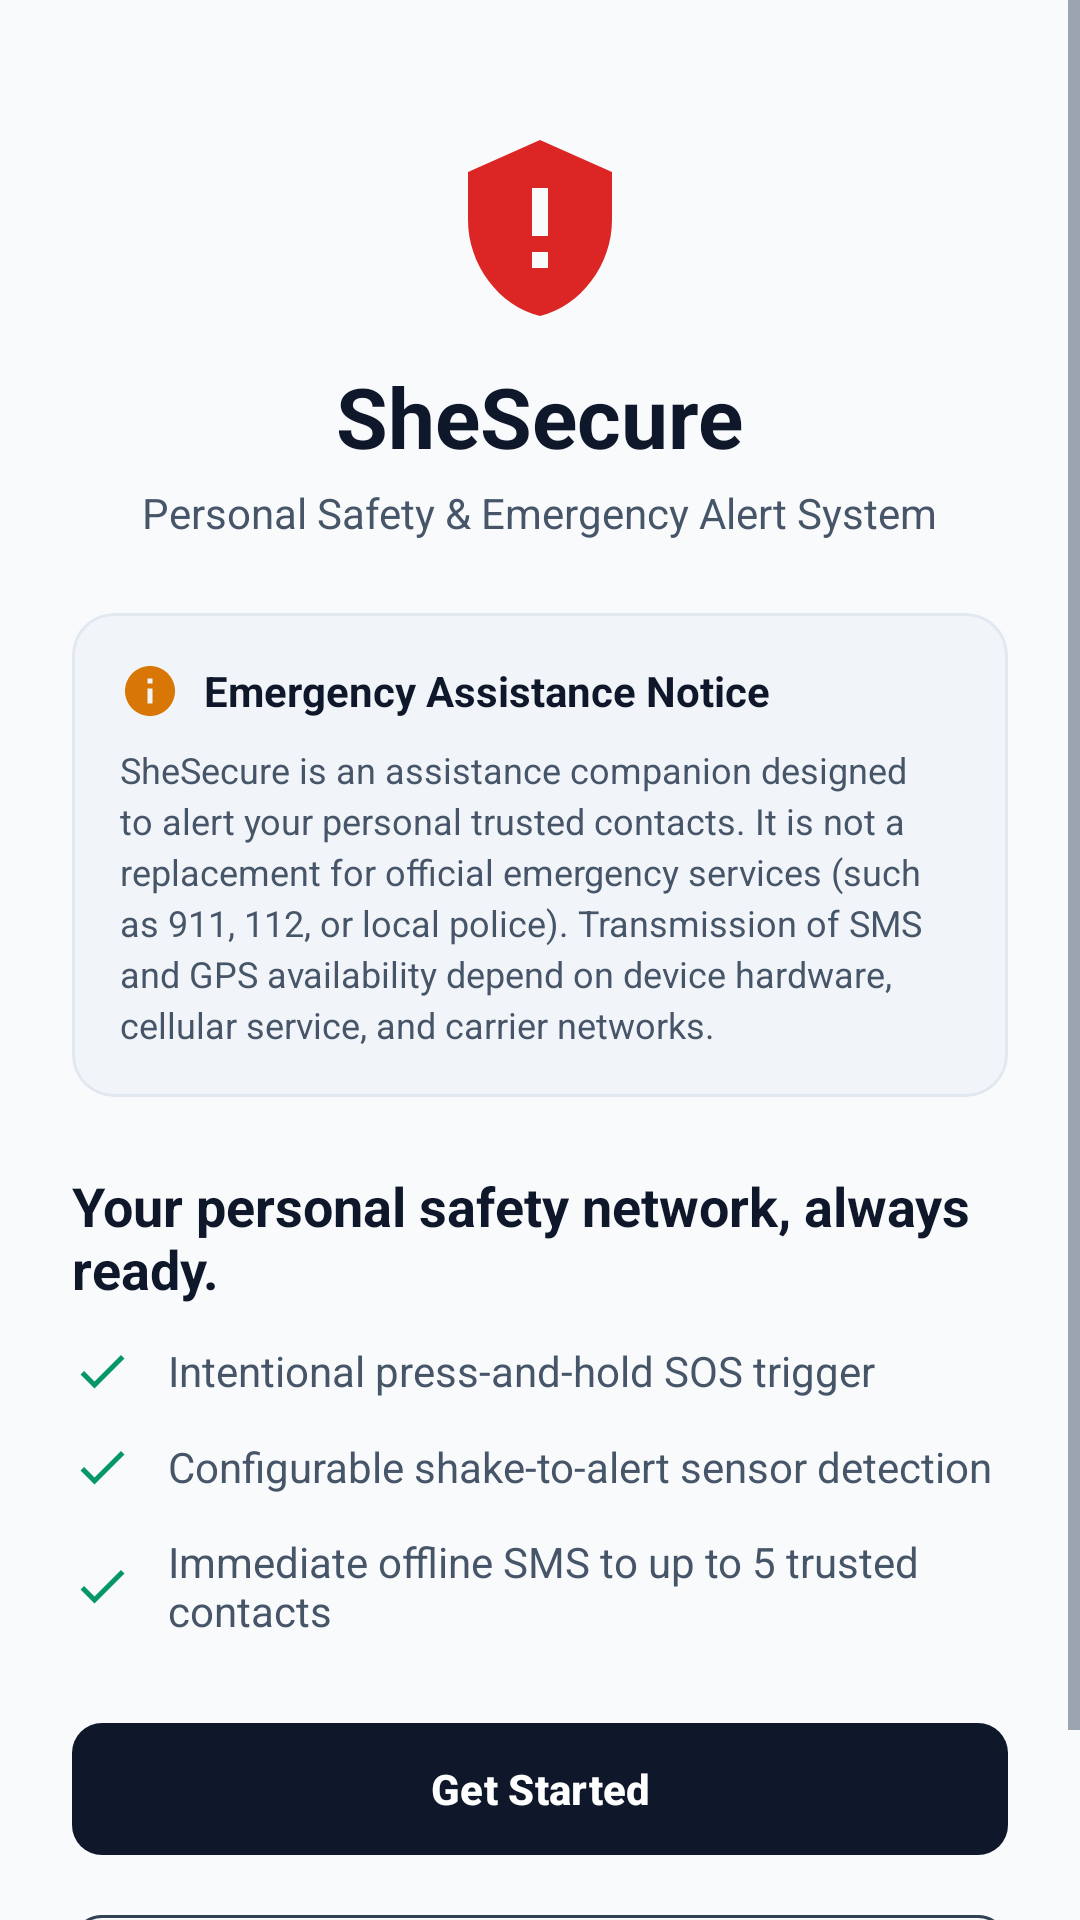

Produce the Android XML layout that renders to this screen, including the resource entries it uses.
<!-- AndroidManifest.xml: application theme Theme.SheSecure -->
<!-- res/layout/activity_welcome.xml -->
<?xml version="1.0" encoding="utf-8"?>
<ScrollView xmlns:android="http://schemas.android.com/apk/res/android"
    xmlns:app="http://schemas.android.com/apk/res-auto"
    android:layout_width="match_parent"
    android:layout_height="match_parent"
    android:fillViewport="true"
    android:background="@color/background_neutral">

    <LinearLayout
        android:layout_width="match_parent"
        android:layout_height="wrap_content"
        android:orientation="vertical"
        android:padding="24dp">

        
        <LinearLayout
            android:layout_width="match_parent"
            android:layout_height="wrap_content"
            android:orientation="vertical"
            android:gravity="center_horizontal"
            android:layout_marginTop="20dp"
            android:layout_marginBottom="24dp">

            <ImageView
                android:id="@+id/iv_welcome_logo"
                android:layout_width="64dp"
                android:layout_height="64dp"
                android:src="@drawable/ic_shield_alert"
                app:tint="@color/emergency_red"
                android:contentDescription="@string/app_name" />

            <TextView
                android:layout_width="wrap_content"
                android:layout_height="wrap_content"
                android:text="@string/app_name"
                android:textSize="28sp"
                android:textStyle="bold"
                android:textColor="@color/primary_navy"
                android:layout_marginTop="12dp" />

            <TextView
                android:layout_width="wrap_content"
                android:layout_height="wrap_content"
                android:text="@string/tagline"
                android:textSize="14sp"
                android:textColor="@color/text_secondary"
                android:layout_marginTop="4dp"
                android:textAlignment="center" />
        </LinearLayout>

        
        <com.google.android.material.card.MaterialCardView
            style="@style/Widget.SheSecure.Card"
            android:layout_width="match_parent"
            android:layout_height="wrap_content"
            android:layout_marginBottom="24dp"
            app:cardBackgroundColor="@color/surface_neutral"
            app:strokeColor="@color/card_border">

            <LinearLayout
                android:layout_width="match_parent"
                android:layout_height="wrap_content"
                android:orientation="vertical"
                android:padding="16dp">

                <LinearLayout
                    android:layout_width="match_parent"
                    android:layout_height="wrap_content"
                    android:orientation="horizontal"
                    android:gravity="center_vertical"
                    android:layout_marginBottom="8dp">

                    <ImageView
                        android:layout_width="20dp"
                        android:layout_height="20dp"
                        android:src="@drawable/ic_info"
                        app:tint="@color/status_warning_amber"
                        android:contentDescription="Notice" />

                    <TextView
                        android:layout_width="wrap_content"
                        android:layout_height="wrap_content"
                        android:text="@string/safety_disclaimer_title"
                        android:textSize="14sp"
                        android:textStyle="bold"
                        android:textColor="@color/text_primary"
                        android:layout_marginStart="8dp" />
                </LinearLayout>

                <TextView
                    android:layout_width="match_parent"
                    android:layout_height="wrap_content"
                    android:text="@string/safety_disclaimer_text"
                    android:textSize="12sp"
                    android:lineSpacingExtra="3dp"
                    android:textColor="@color/text_secondary" />
            </LinearLayout>
        </com.google.android.material.card.MaterialCardView>

        
        <TextView
            android:layout_width="match_parent"
            android:layout_height="wrap_content"
            android:text="@string/welcome_heading"
            android:textSize="18sp"
            android:textStyle="bold"
            android:textColor="@color/primary_navy"
            android:layout_marginBottom="12dp" />

        <LinearLayout
            android:layout_width="match_parent"
            android:layout_height="wrap_content"
            android:orientation="horizontal"
            android:gravity="center_vertical"
            android:layout_marginBottom="12dp">

            <ImageView
                android:layout_width="20dp"
                android:layout_height="20dp"
                android:src="@drawable/ic_check"
                app:tint="@color/status_active_green"
                android:contentDescription="Feature" />

            <TextView
                android:layout_width="wrap_content"
                android:layout_height="wrap_content"
                android:text="Intentional press-and-hold SOS trigger"
                android:textSize="14sp"
                android:textColor="@color/text_secondary"
                android:layout_marginStart="12dp" />
        </LinearLayout>

        <LinearLayout
            android:layout_width="match_parent"
            android:layout_height="wrap_content"
            android:orientation="horizontal"
            android:gravity="center_vertical"
            android:layout_marginBottom="12dp">

            <ImageView
                android:layout_width="20dp"
                android:layout_height="20dp"
                android:src="@drawable/ic_check"
                app:tint="@color/status_active_green"
                android:contentDescription="Feature" />

            <TextView
                android:layout_width="wrap_content"
                android:layout_height="wrap_content"
                android:text="Configurable shake-to-alert sensor detection"
                android:textSize="14sp"
                android:textColor="@color/text_secondary"
                android:layout_marginStart="12dp" />
        </LinearLayout>

        <LinearLayout
            android:layout_width="match_parent"
            android:layout_height="wrap_content"
            android:orientation="horizontal"
            android:gravity="center_vertical"
            android:layout_marginBottom="24dp">

            <ImageView
                android:layout_width="20dp"
                android:layout_height="20dp"
                android:src="@drawable/ic_check"
                app:tint="@color/status_active_green"
                android:contentDescription="Feature" />

            <TextView
                android:layout_width="wrap_content"
                android:layout_height="wrap_content"
                android:text="Immediate offline SMS to up to 5 trusted contacts"
                android:textSize="14sp"
                android:textColor="@color/text_secondary"
                android:layout_marginStart="12dp" />
        </LinearLayout>

        <View
            android:layout_width="match_parent"
            android:layout_height="0dp"
            android:layout_weight="1" />

        
        <com.google.android.material.button.MaterialButton
            android:id="@+id/btn_get_started"
            style="@style/Widget.SheSecure.Button.Primary"
            android:layout_width="match_parent"
            android:layout_height="52dp"
            android:text="@string/btn_get_started"
            android:layout_marginBottom="12dp" />

        <com.google.android.material.button.MaterialButton
            android:id="@+id/btn_login"
            style="@style/Widget.SheSecure.Button.Outlined"
            android:layout_width="match_parent"
            android:layout_height="52dp"
            android:text="@string/btn_login_existing" />
    </LinearLayout>
</ScrollView>
<!-- resources referenced by this layout -->
<resources>
  <color name="background_neutral">#F8FAFC</color>
  <color name="card_border">#E2E8F0</color>
  <color name="emergency_red">#DC2626</color>
  <color name="primary_navy">#0F172A</color>
  <color name="status_active_green">#059669</color>
  <color name="status_warning_amber">#D97706</color>
  <color name="surface_neutral">#F1F5F9</color>
  <color name="text_primary">#0F172A</color>
  <color name="text_secondary">#475569</color>
  <!-- drawable ic_check (drawable) -->
  <vector xmlns:android="http://schemas.android.com/apk/res/android"
      android:width="24dp"
      android:height="24dp"
      android:viewportWidth="24"
      android:viewportHeight="24">
      <path
          android:fillColor="@color/status_active_green"
          android:pathData="M9,16.17L4.83,12l-1.42,1.41L9,19 21,7l-1.41,-1.41z" />
  </vector>
  <!-- drawable ic_info (drawable) -->
  <vector xmlns:android="http://schemas.android.com/apk/res/android"
      android:width="24dp"
      android:height="24dp"
      android:viewportWidth="24"
      android:viewportHeight="24">
      <path
          android:fillColor="@color/text_secondary"
          android:pathData="M12,2C6.48,2 2,6.48 2,12s4.48,10 10,10 10,-4.48 10,-10S17.52,2 12,2zM13,17h-2v-6h2v6zM13,9h-2V7h2v2z" />
  </vector>
  <!-- drawable ic_shield_alert (drawable) -->
  <vector xmlns:android="http://schemas.android.com/apk/res/android"
      android:width="24dp"
      android:height="24dp"
      android:viewportWidth="24"
      android:viewportHeight="24">
      <path
          android:fillColor="@color/primary_navy"
          android:pathData="M12,1L3,5v6c0,5.55 3.84,10.74 9,12c5.16,-1.26 9,-6.45 9,-12V5L12,1zM11,7h2v6h-2V7zM11,15h2v2h-2V15z" />
  </vector>
  <string name="app_name">SheSecure</string>
  <string name="btn_get_started">Get Started</string>
  <string name="btn_login_existing">I already have an account</string>
  <string name="safety_disclaimer_text">SheSecure is an assistance companion designed to alert your personal trusted contacts. It is not a replacement for official emergency services (such as 911, 112, or local police). Transmission of SMS and GPS availability depend on device hardware, cellular service, and carrier networks.</string>
  <string name="safety_disclaimer_title">Emergency Assistance Notice</string>
  <string name="tagline">Personal Safety &amp; Emergency Alert System</string>
  <string name="welcome_heading">Your personal safety network, always ready.</string>
  <style name="Widget.SheSecure.Button.Outlined" parent="Widget.Material3.Button.OutlinedButton">
          <item name="cornerRadius">10dp</item>
          <item name="strokeColor">@color/slate_border</item>
          <item name="android:textColor">@color/text_primary</item>
          <item name="android:textStyle">bold</item>
      </style>
  <style name="Widget.SheSecure.Button.Primary" parent="Widget.Material3.Button">
          <item name="cornerRadius">10dp</item>
          <item name="backgroundTint">@color/primary_navy</item>
          <item name="android:textColor">@color/white</item>
          <item name="android:textStyle">bold</item>
      </style>
  <style name="Widget.SheSecure.Card" parent="Widget.Material3.CardView.Elevated">
          <item name="cardCornerRadius">14dp</item>
          <item name="cardElevation">0dp</item>
          <item name="strokeWidth">1dp</item>
          <item name="strokeColor">@color/card_border</item>
          <item name="cardBackgroundColor">@color/surface_card</item>
      </style>
  <color name="slate_border">#334155</color>
  <color name="white">#FFFFFF</color>
  <color name="surface_card">#FFFFFF</color>
  <color name="primary_navy_dark">#020617</color>
</resources>
